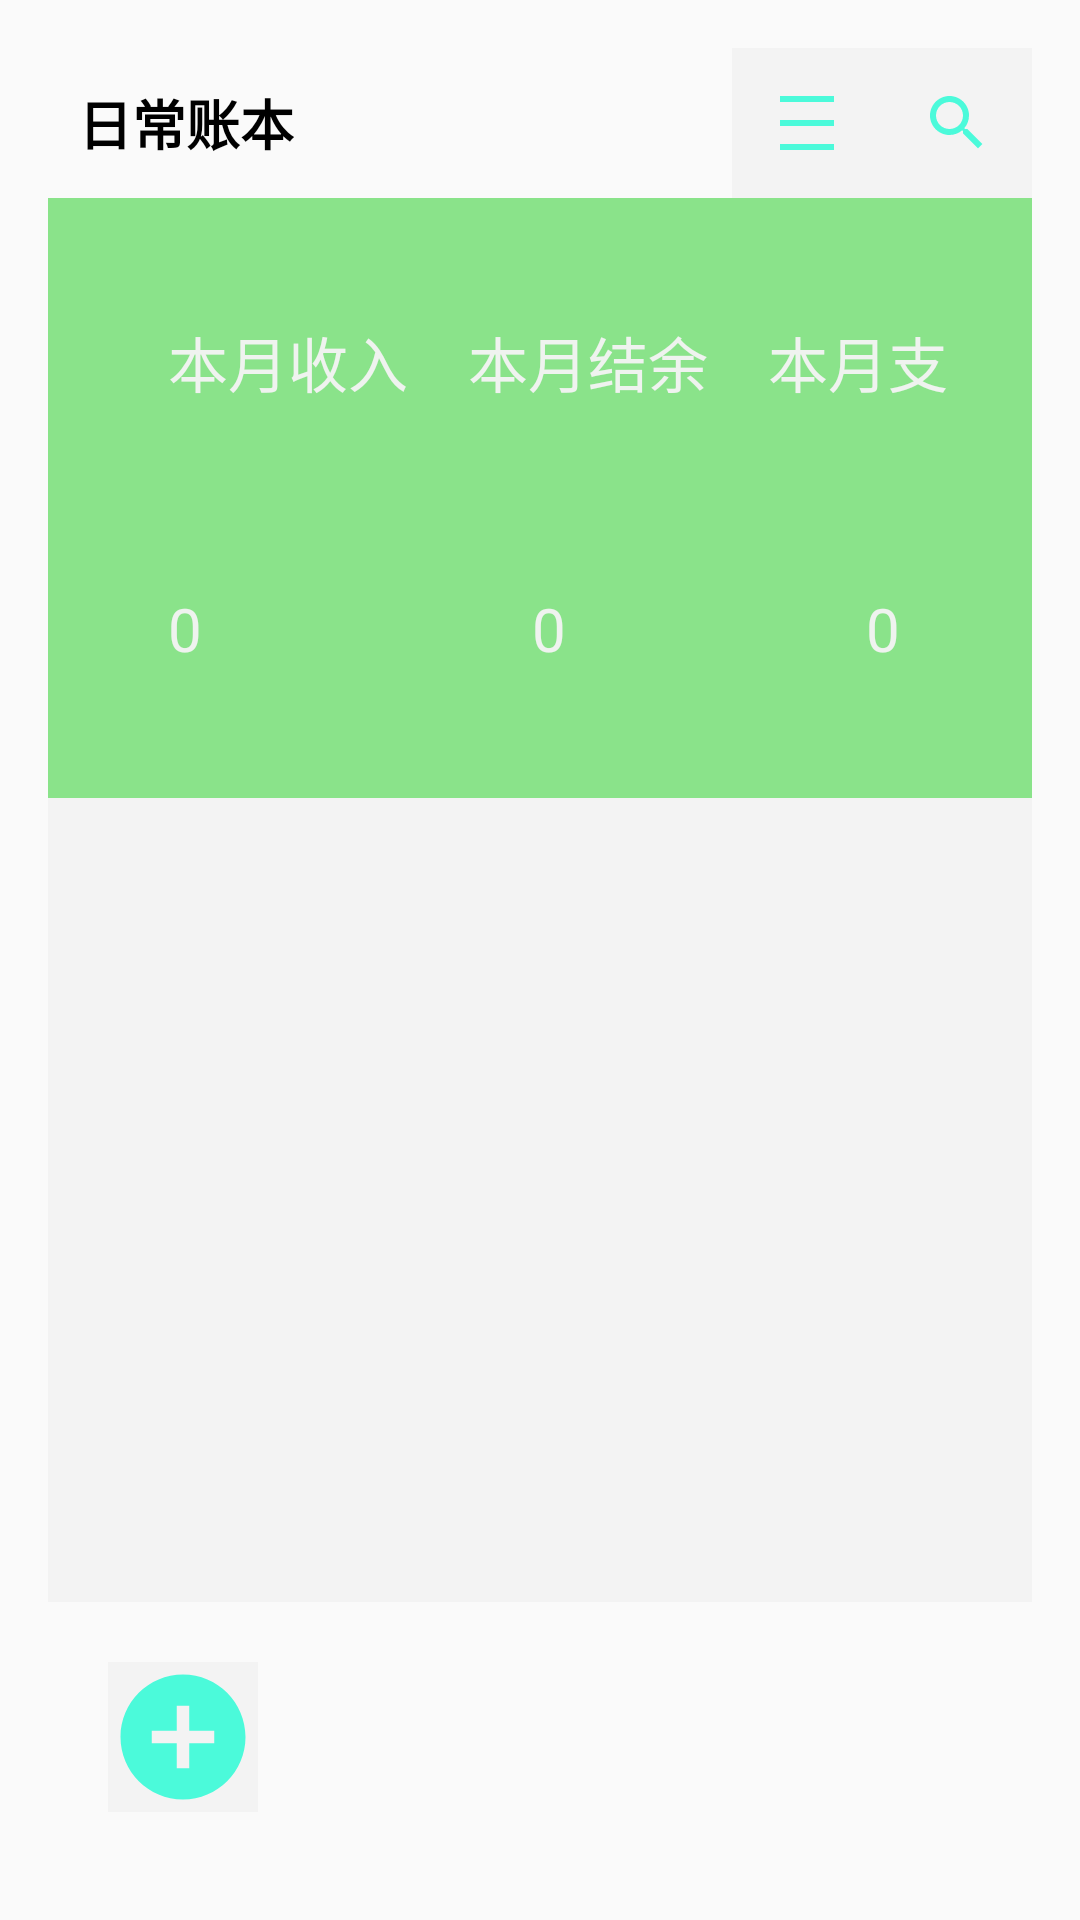

Android layout source for this screen:
<!-- AndroidManifest.xml: activity theme Theme.AccountingAPP -->
<!-- res/layout/fragment_main.xml -->
<?xml version="1.0" encoding="utf-8"?>
<LinearLayout xmlns:android="http://schemas.android.com/apk/res/android"
    xmlns:tools="http://schemas.android.com/tools"
    android:layout_width="match_parent"
    android:layout_height="match_parent"
    android:orientation="vertical"
    android:padding="16dp"
    tools:context=".fragments.MainFragment">

    <RelativeLayout
        android:id="@+id/main_top_layout"
        android:layout_width="match_parent"
        android:layout_height="50dp">
        <TextView
            android:text="@string/日常账本"
            android:layout_width="wrap_content"
            android:layout_height="match_parent"
            android:gravity="center"
            android:padding="10dp"
            android:textStyle="bold"
            android:textSize="18sp"
            android:textColor="@color/black"/>
        <ImageButton
            android:id="@+id/btnSearch"
            android:layout_width="50dp"
            android:layout_height="match_parent"
            android:src="@drawable/search"
            android:layout_alignParentTop="true"
            android:layout_alignParentRight="true"
            android:background="@color/grey"/>

        <ImageButton
            android:id="@+id/btnEdit"
            android:layout_width="50dp"
            android:layout_height="match_parent"
            android:layout_alignParentTop="@id/btnSearch"
            android:layout_toLeftOf="@id/btnSearch"
            android:src="@drawable/edit"
            android:background="@color/grey"/>
    </RelativeLayout>
    <LinearLayout
        android:layout_width="match_parent"
        android:layout_height="100dp"
        android:orientation="horizontal"
        android:background="@color/green"
        android:paddingTop="30dp">
        <TextView
            android:text="@string/本月收入"
            android:textColor="@color/grey"
            android:textSize="20sp"
            android:layout_width="wrap_content"
            android:layout_height="50dp"
            android:paddingLeft="40dp"
            android:paddingRight="10dp" />

        <TextView
            android:textSize="20sp"
            android:layout_width="wrap_content"
            android:textColor="@color/grey"
            android:layout_height="50dp"
            android:text="@string/本月结余"
            android:padding="10dp"/>

        <TextView
            android:textSize="20sp"
            android:layout_width="wrap_content"
            android:textColor="@color/grey"
            android:layout_height="50dp"
            android:text="@string/本月支出"
            android:padding="10dp"/>
    </LinearLayout>
    <LinearLayout
        android:layout_width="match_parent"
        android:layout_height="100dp"
        android:orientation="horizontal"
        android:background="@color/green"
        android:paddingTop="30dp">
        <TextView
            android:id="@+id/income"
            android:text="@string/_0"
            android:textColor="@color/grey"
            android:textSize="20sp"
            android:layout_width="wrap_content"
            android:layout_height="50dp"
            android:paddingLeft="40dp"
            android:paddingRight="10dp"/>
        <TextView
            android:id="@+id/rest"
            android:textSize="20sp"
            android:layout_width="wrap_content"
            android:textColor="@color/grey"
            android:layout_height="50dp"
            android:text="@string/_0"
            android:paddingLeft="100dp"/>
        <TextView
            android:id="@+id/pay"
            android:textSize="20sp"
            android:layout_width="wrap_content"
            android:textColor="@color/grey"
            android:layout_height="50dp"
            android:text="@string/_0"
            android:paddingLeft="100dp"/>
    </LinearLayout>

    <ListView
        android:id="@+id/main_lv"
        android:layout_width="wrap_content"
        android:layout_height="0dp"
        android:layout_weight="1"
        android:background="@color/grey"
        android:divider="@null"
        android:dividerHeight="6dp"
        android:padding="10dp"
        android:scrollbars="none" />

    <ImageButton
        android:id="@+id/btnAdd"
        android:layout_width="wrap_content"
        android:layout_height="wrap_content"
        android:layout_marginStart="20dp"
        android:layout_marginTop="20dp"
        android:layout_marginEnd="20dp"
        android:layout_marginBottom="20dp"
        android:src="@drawable/add_tally"
        android:background="@color/grey"/>
</LinearLayout>
<!-- resources referenced by this layout -->
<resources>
  <color name="black">#FF000000</color>
  <color name="green">#8AE38A</color>
  <color name="grey">#F3F3F3F3</color>
  <!-- drawable add_tally (drawable) -->
  <vector android:alpha="0.7" android:height="50dp" android:tint="#01FDCF"
      android:viewportHeight="24" android:viewportWidth="24"
      android:width="50dp" xmlns:android="http://schemas.android.com/apk/res/android">
      <path android:fillColor="@android:color/white" android:pathData="M12,2C6.48,2 2,6.48 2,12s4.48,10 10,10 10,-4.48 10,-10S17.52,2 12,2zM17,13h-4v4h-2v-4L7,13v-2h4L11,7h2v4h4v2z"/>
  </vector>
  <!-- drawable edit (drawable) -->
  <vector android:alpha="0.7" android:height="24dp" android:tint="#01FDCF"
      android:viewportHeight="24" android:viewportWidth="24"
      android:width="24dp" xmlns:android="http://schemas.android.com/apk/res/android">
      <path android:fillColor="@android:color/white" android:pathData="M3,3h18v2h-18z"/>
      <path android:fillColor="@android:color/white" android:pathData="M3,19h18v2h-18z"/>
      <path android:fillColor="@android:color/white" android:pathData="M3,11h18v2h-18z"/>
  </vector>
  <!-- drawable search (drawable) -->
  <vector android:alpha="0.7" android:height="24dp" android:tint="#01FDCF"
      android:viewportHeight="24" android:viewportWidth="24"
      android:width="24" xmlns:android="http://schemas.android.com/apk/res/android">
      <path android:fillColor="@android:color/white" android:pathData="M15.5,14h-0.79l-0.28,-0.27C15.41,12.59 16,11.11 16,9.5 16,5.91 13.09,3 9.5,3S3,5.91 3,9.5 5.91,16 9.5,16c1.61,0 3.09,-0.59 4.23,-1.57l0.27,0.28v0.79l5,4.99L20.49,19l-4.99,-5zM9.5,14C7.01,14 5,11.99 5,9.5S7.01,5 9.5,5 14,7.01 14,9.5 11.99,14 9.5,14z"/>
  </vector>
  <string name="_0">0</string>
  <style name="Theme.AccountingAPP" parent="android:Theme.Material.Light.NoActionBar" />
</resources>
